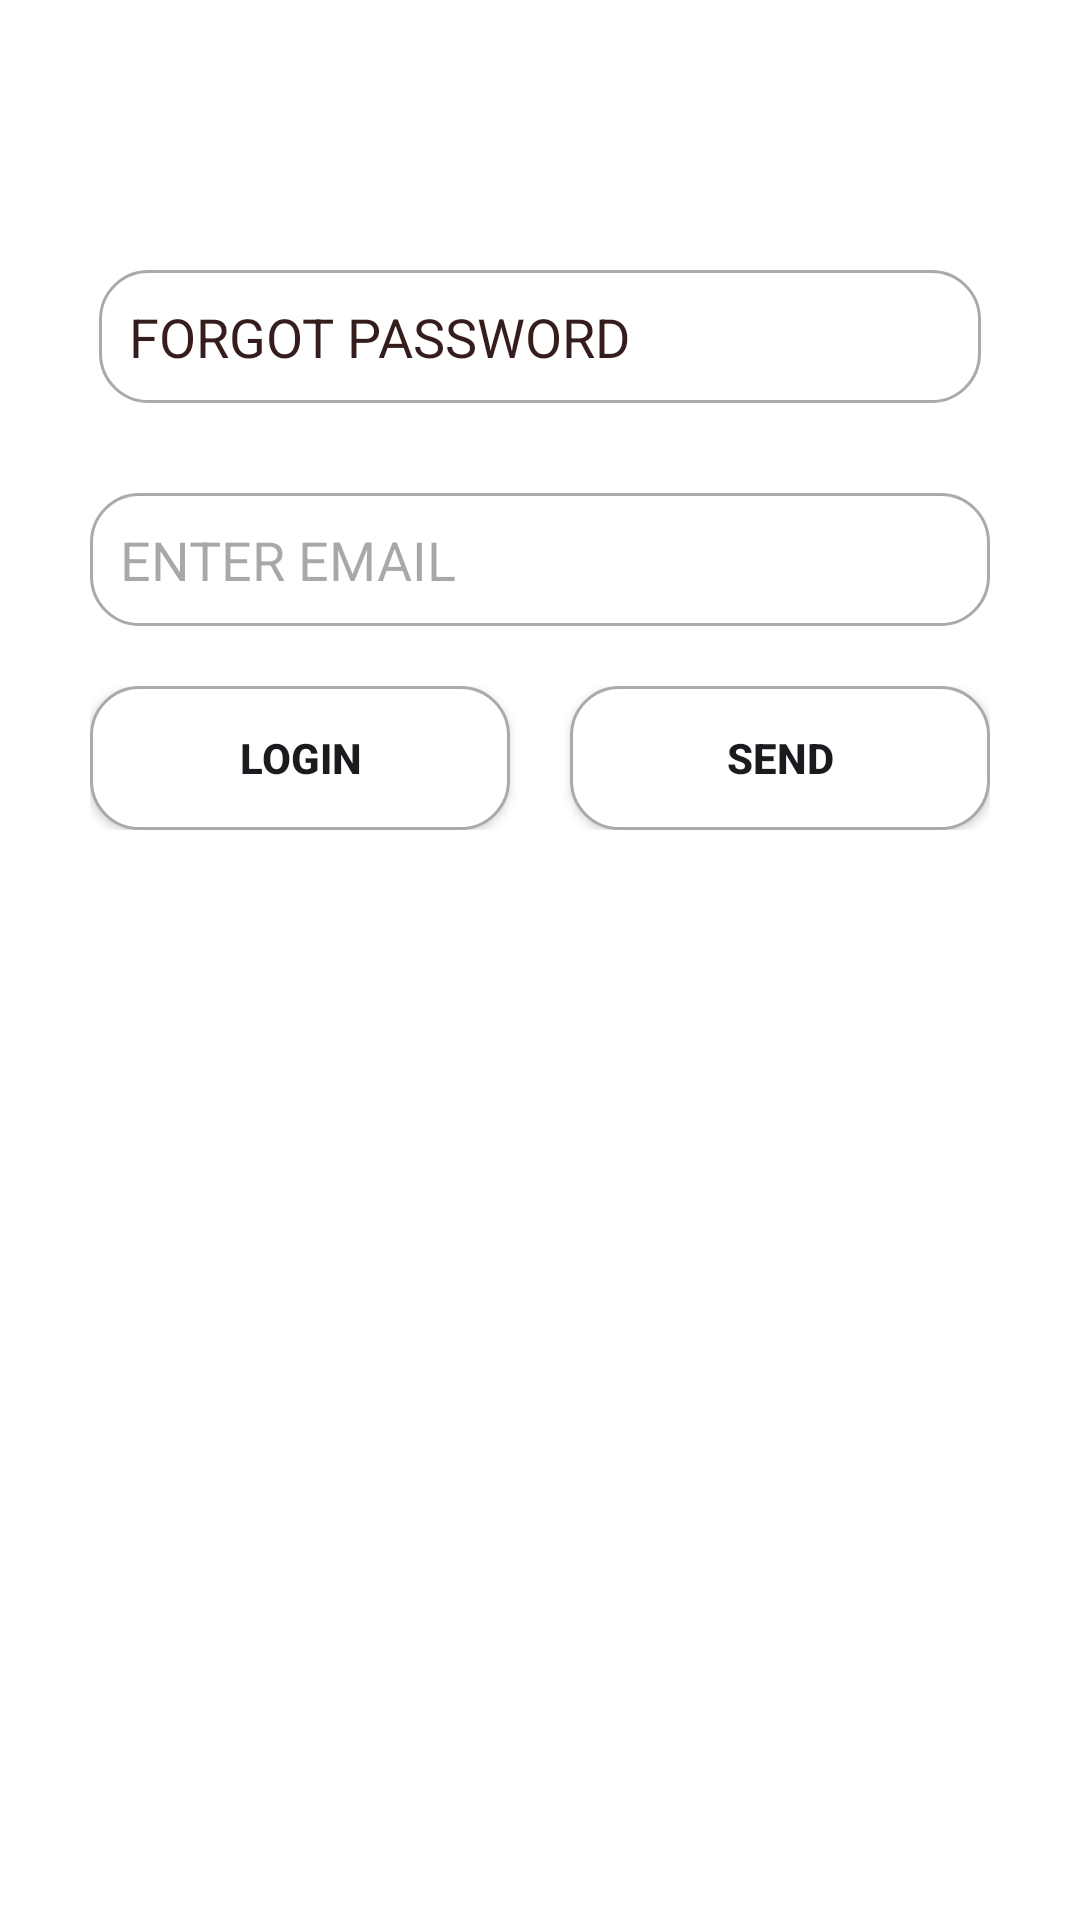

Write the Android layout XML for this screen, with the resource values it uses.
<!-- AndroidManifest.xml: application theme AppTheme -->
<!-- res/layout/activity_forgotpassward.xml -->
<?xml version="1.0" encoding="utf-8"?>
<LinearLayout xmlns:android="http://schemas.android.com/apk/res/android"
    xmlns:app="http://schemas.android.com/apk/res-auto"
    xmlns:tools="http://schemas.android.com/tools"
    android:layout_width="match_parent"
    android:layout_height="match_parent"
    android:background="@color/White"
    tools:context=".activities.forgotpassward">

    <LinearLayout
        android:layout_width="match_parent"
        android:layout_height="match_parent"
        android:orientation="vertical">

        <TextView
            android:layout_width="match_parent"
            android:layout_height="wrap_content"
            android:layout_marginLeft="33dp"
            android:layout_marginTop="90dp"
            android:background="@drawable/search_view_background"
            android:layout_marginRight="33dp"
            android:text="FORGOT PASSWORD"
            android:textColor="@color/Black"
            android:textSize="18sp" />

        <EditText
            android:id="@+id/id_forget_email"
            android:layout_width="match_parent"
            android:layout_height="wrap_content"
            android:layout_marginLeft="30dp"
            android:layout_marginTop="30dp"
            android:layout_marginRight="30dp"
            android:hint="ENTER EMAIL"
            android:background="@drawable/search_view_background"
            android:inputType="textEmailAddress"
            android:maxLines="1"
            android:singleLine="true" />

        <LinearLayout
            android:layout_width="match_parent"
            android:layout_height="wrap_content"
            android:layout_marginLeft="30dp"
            android:layout_marginTop="20dp"
            android:layout_marginRight="30dp"
            android:orientation="horizontal">

            <Button
                android:id="@+id/bt_login"
                android:layout_width="0dp"
                android:layout_height="wrap_content"
                android:layout_weight="1"
                android:text="Login"
                android:background="@drawable/search_view_background"
                android:textStyle="bold" />

            <Button
                android:id="@+id/bt_send"
                android:layout_width="0dp"
                android:layout_height="wrap_content"
                android:layout_marginStart="20dp"
                android:layout_weight="1"
                android:text="SEND"
                android:background="@drawable/search_view_background"
                android:textStyle="bold" />
        </LinearLayout>
    </LinearLayout>
</LinearLayout>
<!-- resources referenced by this layout -->
<resources>
  <color name="Black">#351D1D</color>
  <color name="White">#fff</color>
  <!-- drawable search_view_background (drawable) -->
  <shape xmlns:android="http://schemas.android.com/apk/res/android">
      <corners android:radius="16dp" />
      <solid android:color="@android:color/white" />
      <stroke
          android:width="1dp"
          android:color="@android:color/darker_gray" />
      <padding
          android:left="10dp"
          android:top="10dp"
          android:right="10dp"
          android:bottom="10dp" />
  </shape>
  <style name="AppTheme" parent="Theme.Material3.DynamicColors.DayNight.NoActionBar">
          
          <item name="colorPrimary">@color/light_blue_600</item>
          <item name="colorPrimaryDark">@color/light_blue_900</item>
          <item name="colorAccent">@color/light_blue_A400</item>
  
      </style>
  <color name="light_blue_600">#FF039BE5</color>
  <color name="light_blue_900">#FF01579B</color>
  <color name="light_blue_A400">#FF00B0FF</color>
</resources>
